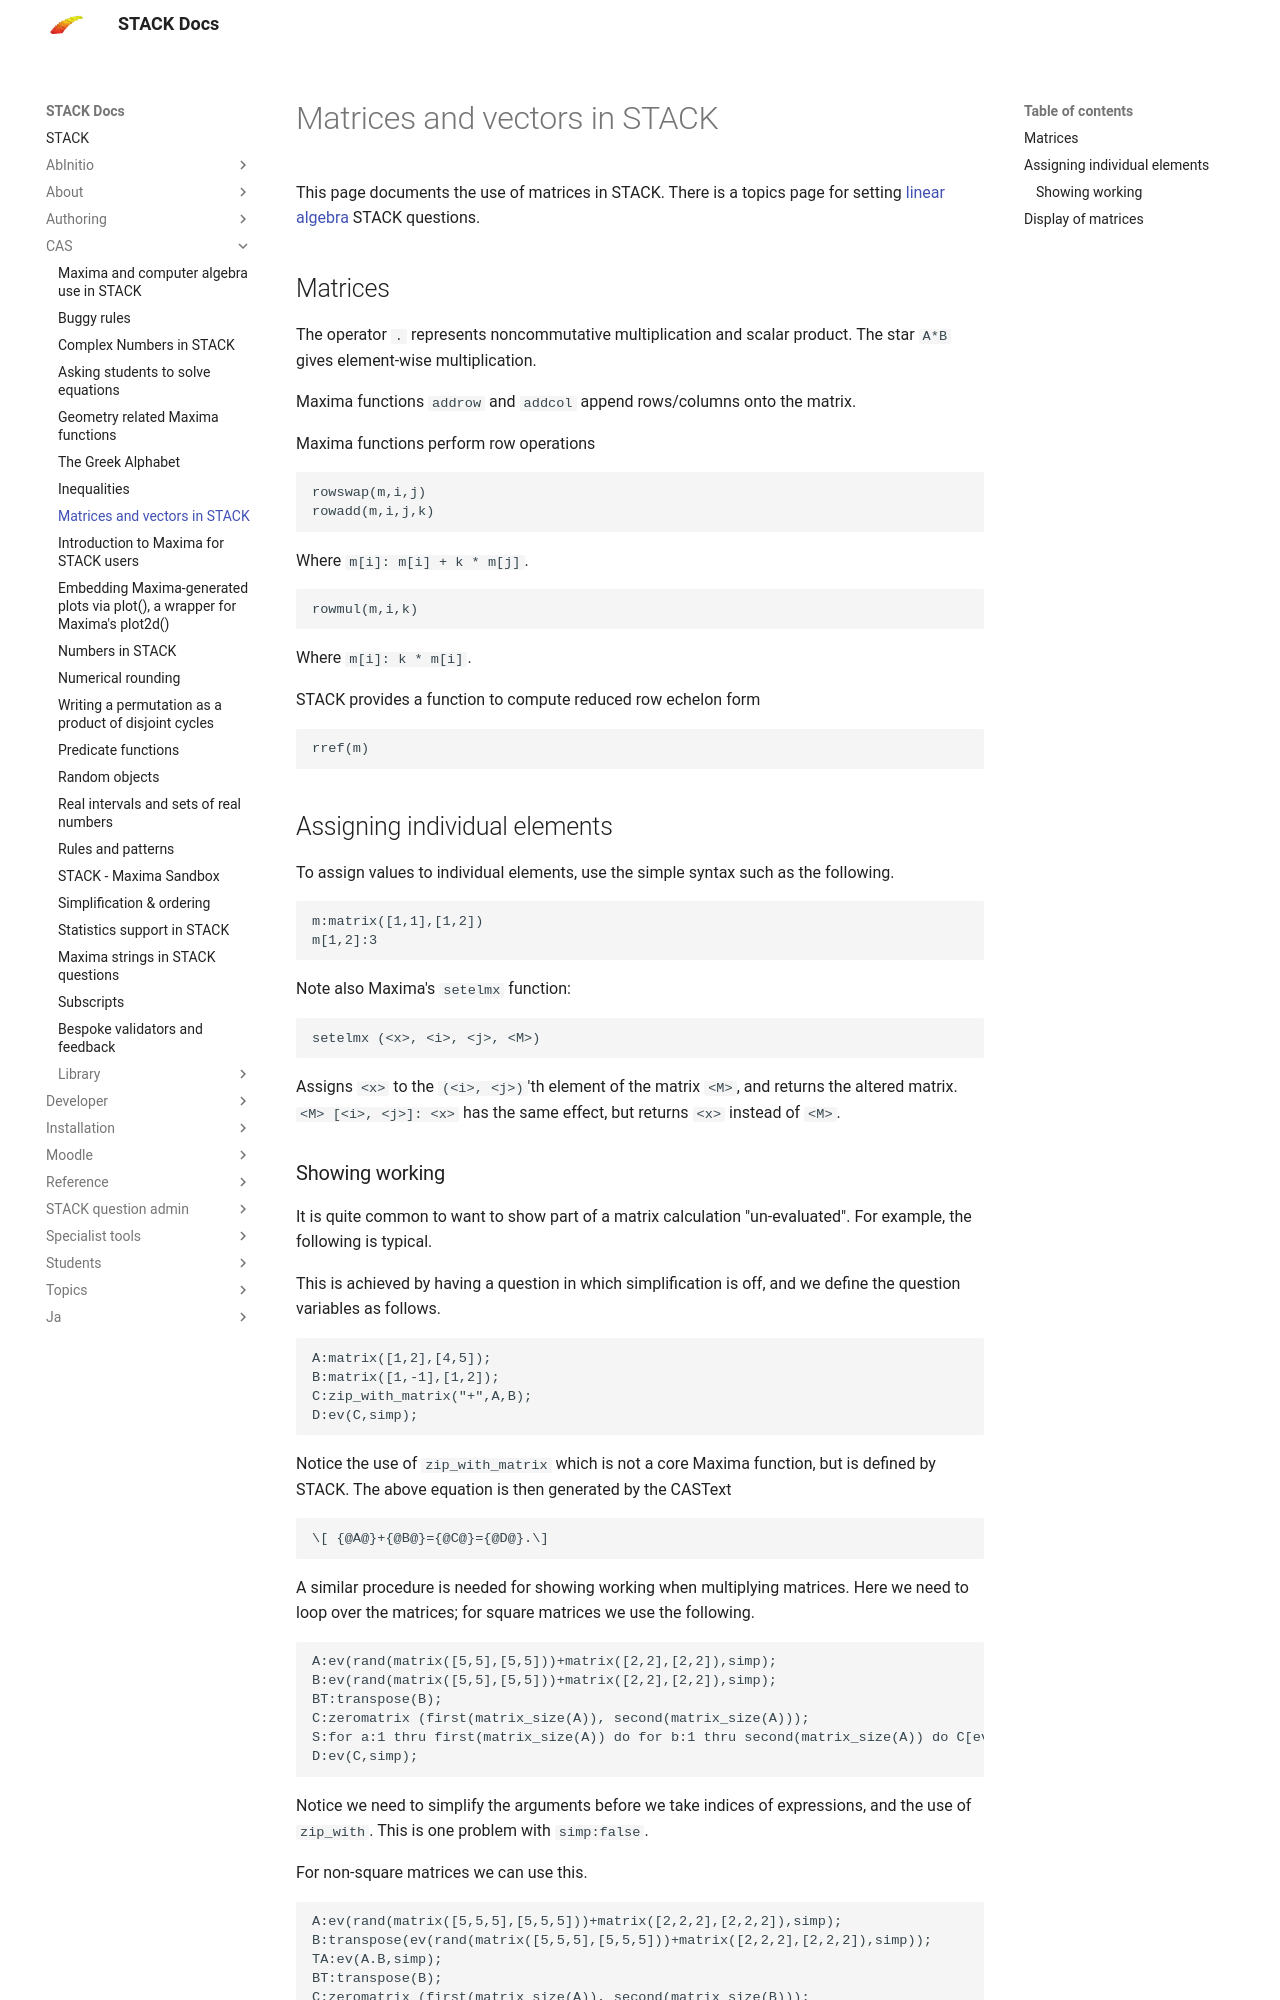

repository: maths/moodle-qtype_stack · page: en/CAS/Matrix/index.html · generator: mkdocs

# Matrices and vectors in STACK

This page documents the use of matrices in STACK.  There is a topics page for setting [linear algebra](../Topics/Linear_algebra/index.md) STACK questions.

## Matrices ##

The operator `.` represents noncommutative multiplication and scalar product. The star `A*B` gives element-wise multiplication.

Maxima functions `addrow` and `addcol` append rows/columns onto the matrix.

Maxima functions perform row operations

    rowswap(m,i,j)
    rowadd(m,i,j,k)

Where ` m[i]: m[i] + k * m[j]`.

    rowmul(m,i,k)

Where `m[i]: k * m[i]`.

STACK provides a function to compute reduced row echelon form

    rref(m)

## Assigning individual elements ##

To assign values to individual elements, use the simple syntax such as the following.

    m:matrix([1,1],[1,2])
    m[1,2]:3

Note also Maxima's `setelmx` function:

    setelmx (<x>, <i>, <j>, <M>)

Assigns `<x>` to the `(<i>, <j>)`'th element of the matrix `<M>`, and returns the altered matrix. `<M> [<i>, <j>]: <x>` has the same effect, but returns `<x>` instead of `<M>`.
